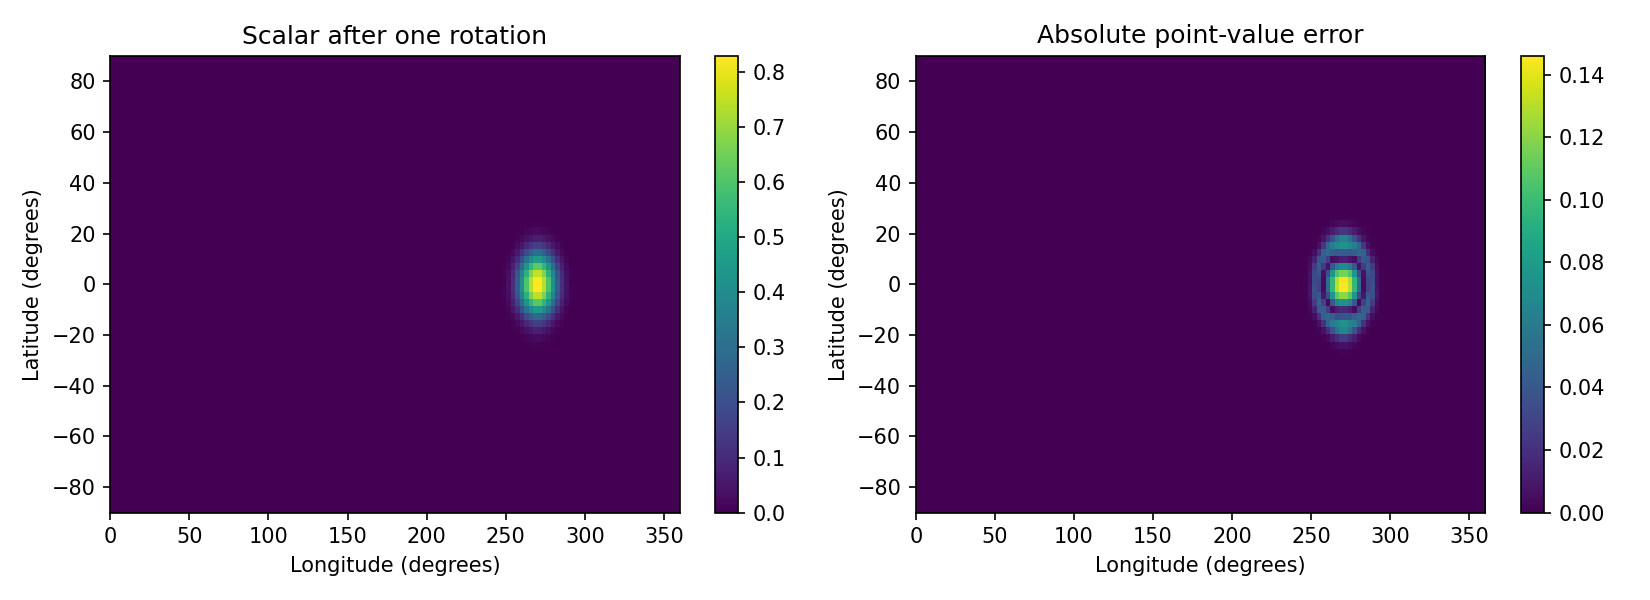

Values plotted in this chart, from the file beside it:
lon, lat, q, q_exact, area
2.454369260617025872e-02, -1.546252634188726383e+00, 0.000000000000000000e+00, 0.000000000000000000e+00, 5.912790526183661410e-05
7.363107781851077616e-02, -1.546252634188726383e+00, 0.000000000000000000e+00, 0.000000000000000000e+00, 5.912790526183661410e-05
1.227184630308512936e-01, -1.546252634188726383e+00, 0.000000000000000000e+00, 0.000000000000000000e+00, 5.912790526183661410e-05
1.718058482431918110e-01, -1.546252634188726383e+00, 0.000000000000000000e+00, 0.000000000000000000e+00, 5.912790526183661410e-05
2.208932334555323285e-01, -1.546252634188726383e+00, 0.000000000000000000e+00, 0.000000000000000000e+00, 5.912790526183661410e-05
2.699806186678728182e-01, -1.546252634188726383e+00, 0.000000000000000000e+00, 0.000000000000000000e+00, 5.912790526183661410e-05
3.190680038802133911e-01, -1.546252634188726383e+00, 0.000000000000000000e+00, 0.000000000000000000e+00, 5.912790526183661410e-05
3.681553890925538530e-01, -1.546252634188726383e+00, 0.000000000000000000e+00, 0.000000000000000000e+00, 5.912790526183661410e-05
4.172427743048944260e-01, -1.546252634188726383e+00, 0.000000000000000000e+00, 0.000000000000000000e+00, 5.912790526183661410e-05
4.663301595172348879e-01, -1.546252634188726383e+00, 0.000000000000000000e+00, 0.000000000000000000e+00, 5.912790526183661410e-05
5.154175447295754608e-01, -1.546252634188726383e+00, 0.000000000000000000e+00, 0.000000000000000000e+00, 5.912790526183661410e-05
5.645049299419159228e-01, -1.546252634188726383e+00, 0.000000000000000000e+00, 0.000000000000000000e+00, 5.912790526183661410e-05
6.135923151542564957e-01, -1.546252634188726383e+00, 0.000000000000000000e+00, 0.000000000000000000e+00, 5.912790526183661410e-05
6.626797003665969577e-01, -1.546252634188726383e+00, 0.000000000000000000e+00, 0.000000000000000000e+00, 5.912790526183661410e-05
7.117670855789375306e-01, -1.546252634188726383e+00, 0.000000000000000000e+00, 0.000000000000000000e+00, 5.912790526183661410e-05
7.608544707912779925e-01, -1.546252634188726383e+00, 0.000000000000000000e+00, 0.000000000000000000e+00, 5.912790526183661410e-05
8.099418560036185655e-01, -1.546252634188726383e+00, 0.000000000000000000e+00, 0.000000000000000000e+00, 5.912790526183661410e-05
8.590292412159590274e-01, -1.546252634188726383e+00, 0.000000000000000000e+00, 0.000000000000000000e+00, 5.912790526183661410e-05
9.081166264282996003e-01, -1.546252634188726383e+00, 0.000000000000000000e+00, 0.000000000000000000e+00, 5.912790526183661410e-05
9.572040116406400623e-01, -1.546252634188726383e+00, 0.000000000000000000e+00, 0.000000000000000000e+00, 5.912790526183661410e-05
1.006291396852980524e+00, -1.546252634188726383e+00, 0.000000000000000000e+00, 0.000000000000000000e+00, 5.912790526183661410e-05
1.055378782065321097e+00, -1.546252634188726383e+00, 0.000000000000000000e+00, 0.000000000000000000e+00, 5.912790526183661410e-05
1.104466167277661670e+00, -1.546252634188726383e+00, 0.000000000000000000e+00, 0.000000000000000000e+00, 5.912790526183661410e-05
1.153553552490002243e+00, -1.546252634188726383e+00, 0.000000000000000000e+00, 0.000000000000000000e+00, 5.912790526183661410e-05
1.202640937702342594e+00, -1.546252634188726383e+00, 0.000000000000000000e+00, 0.000000000000000000e+00, 5.912790526183661410e-05
1.251728322914683167e+00, -1.546252634188726383e+00, 0.000000000000000000e+00, 0.000000000000000000e+00, 5.912790526183661410e-05
1.300815708127023740e+00, -1.546252634188726383e+00, 0.000000000000000000e+00, 0.000000000000000000e+00, 5.912790526183661410e-05
1.349903093339364313e+00, -1.546252634188726383e+00, 0.000000000000000000e+00, 0.000000000000000000e+00, 5.912790526183661410e-05
1.398990478551704664e+00, -1.546252634188726383e+00, 0.000000000000000000e+00, 0.000000000000000000e+00, 5.912790526183661410e-05
1.448077863764045237e+00, -1.546252634188726383e+00, 0.000000000000000000e+00, 0.000000000000000000e+00, 5.912790526183661410e-05
1.497165248976385810e+00, -1.546252634188726383e+00, 0.000000000000000000e+00, 0.000000000000000000e+00, 5.912790526183661410e-05
1.546252634188726383e+00, -1.546252634188726383e+00, 0.000000000000000000e+00, 0.000000000000000000e+00, 5.912790526183661410e-05
1.595340019401066733e+00, -1.546252634188726383e+00, 0.000000000000000000e+00, 0.000000000000000000e+00, 5.912790526183661410e-05
1.644427404613407306e+00, -1.546252634188726383e+00, 0.000000000000000000e+00, 0.000000000000000000e+00, 5.912790526183661410e-05
1.693514789825747879e+00, -1.546252634188726383e+00, 0.000000000000000000e+00, 0.000000000000000000e+00, 5.912790526183661410e-05
1.742602175038088452e+00, -1.546252634188726383e+00, 0.000000000000000000e+00, 0.000000000000000000e+00, 5.912790526183661410e-05
1.791689560250428803e+00, -1.546252634188726383e+00, 0.000000000000000000e+00, 0.000000000000000000e+00, 5.912790526183661410e-05
1.840776945462769376e+00, -1.546252634188726383e+00, 0.000000000000000000e+00, 0.000000000000000000e+00, 5.912790526183661410e-05
1.889864330675109949e+00, -1.546252634188726383e+00, 0.000000000000000000e+00, 0.000000000000000000e+00, 5.912790526183661410e-05
1.938951715887450522e+00, -1.546252634188726383e+00, 0.000000000000000000e+00, 0.000000000000000000e+00, 5.912790526183661410e-05
1.988039101099790873e+00, -1.546252634188726383e+00, 0.000000000000000000e+00, 0.000000000000000000e+00, 5.912790526183661410e-05
2.037126486312131668e+00, -1.546252634188726383e+00, 0.000000000000000000e+00, 0.000000000000000000e+00, 5.912790526183661410e-05
2.086213871524472019e+00, -1.546252634188726383e+00, 0.000000000000000000e+00, 0.000000000000000000e+00, 5.912790526183661410e-05
2.135301256736812370e+00, -1.546252634188726383e+00, 0.000000000000000000e+00, 0.000000000000000000e+00, 5.912790526183661410e-05
2.184388641949153165e+00, -1.546252634188726383e+00, 0.000000000000000000e+00, 0.000000000000000000e+00, 5.912790526183661410e-05
2.233476027161493516e+00, -1.546252634188726383e+00, 0.000000000000000000e+00, 0.000000000000000000e+00, 5.912790526183661410e-05
2.282563412373833867e+00, -1.546252634188726383e+00, 0.000000000000000000e+00, 0.000000000000000000e+00, 5.912790526183661410e-05
2.331650797586174662e+00, -1.546252634188726383e+00, 0.000000000000000000e+00, 0.000000000000000000e+00, 5.912790526183661410e-05
2.380738182798515012e+00, -1.546252634188726383e+00, 0.000000000000000000e+00, 0.000000000000000000e+00, 5.912790526183661410e-05
2.429825568010855807e+00, -1.546252634188726383e+00, 0.000000000000000000e+00, 0.000000000000000000e+00, 5.912790526183661410e-05
2.478912953223196158e+00, -1.546252634188726383e+00, 0.000000000000000000e+00, 0.000000000000000000e+00, 5.912790526183661410e-05
2.528000338435536509e+00, -1.546252634188726383e+00, 0.000000000000000000e+00, 0.000000000000000000e+00, 5.912790526183661410e-05
2.577087723647877304e+00, -1.546252634188726383e+00, 0.000000000000000000e+00, 0.000000000000000000e+00, 5.912790526183661410e-05
2.626175108860217655e+00, -1.546252634188726383e+00, 0.000000000000000000e+00, 0.000000000000000000e+00, 5.912790526183661410e-05
2.675262494072558006e+00, -1.546252634188726383e+00, 0.000000000000000000e+00, 0.000000000000000000e+00, 5.912790526183661410e-05
2.724349879284898801e+00, -1.546252634188726383e+00, 0.000000000000000000e+00, 0.000000000000000000e+00, 5.912790526183661410e-05
2.773437264497239152e+00, -1.546252634188726383e+00, 0.000000000000000000e+00, 0.000000000000000000e+00, 5.912790526183661410e-05
2.822524649709579947e+00, -1.546252634188726383e+00, 0.000000000000000000e+00, 0.000000000000000000e+00, 5.912790526183661410e-05
2.871612034921920298e+00, -1.546252634188726383e+00, 0.000000000000000000e+00, 0.000000000000000000e+00, 5.912790526183661410e-05
2.920699420134260649e+00, -1.546252634188726383e+00, 0.000000000000000000e+00, 0.000000000000000000e+00, 5.912790526183661410e-05
... 8,132 more rows
